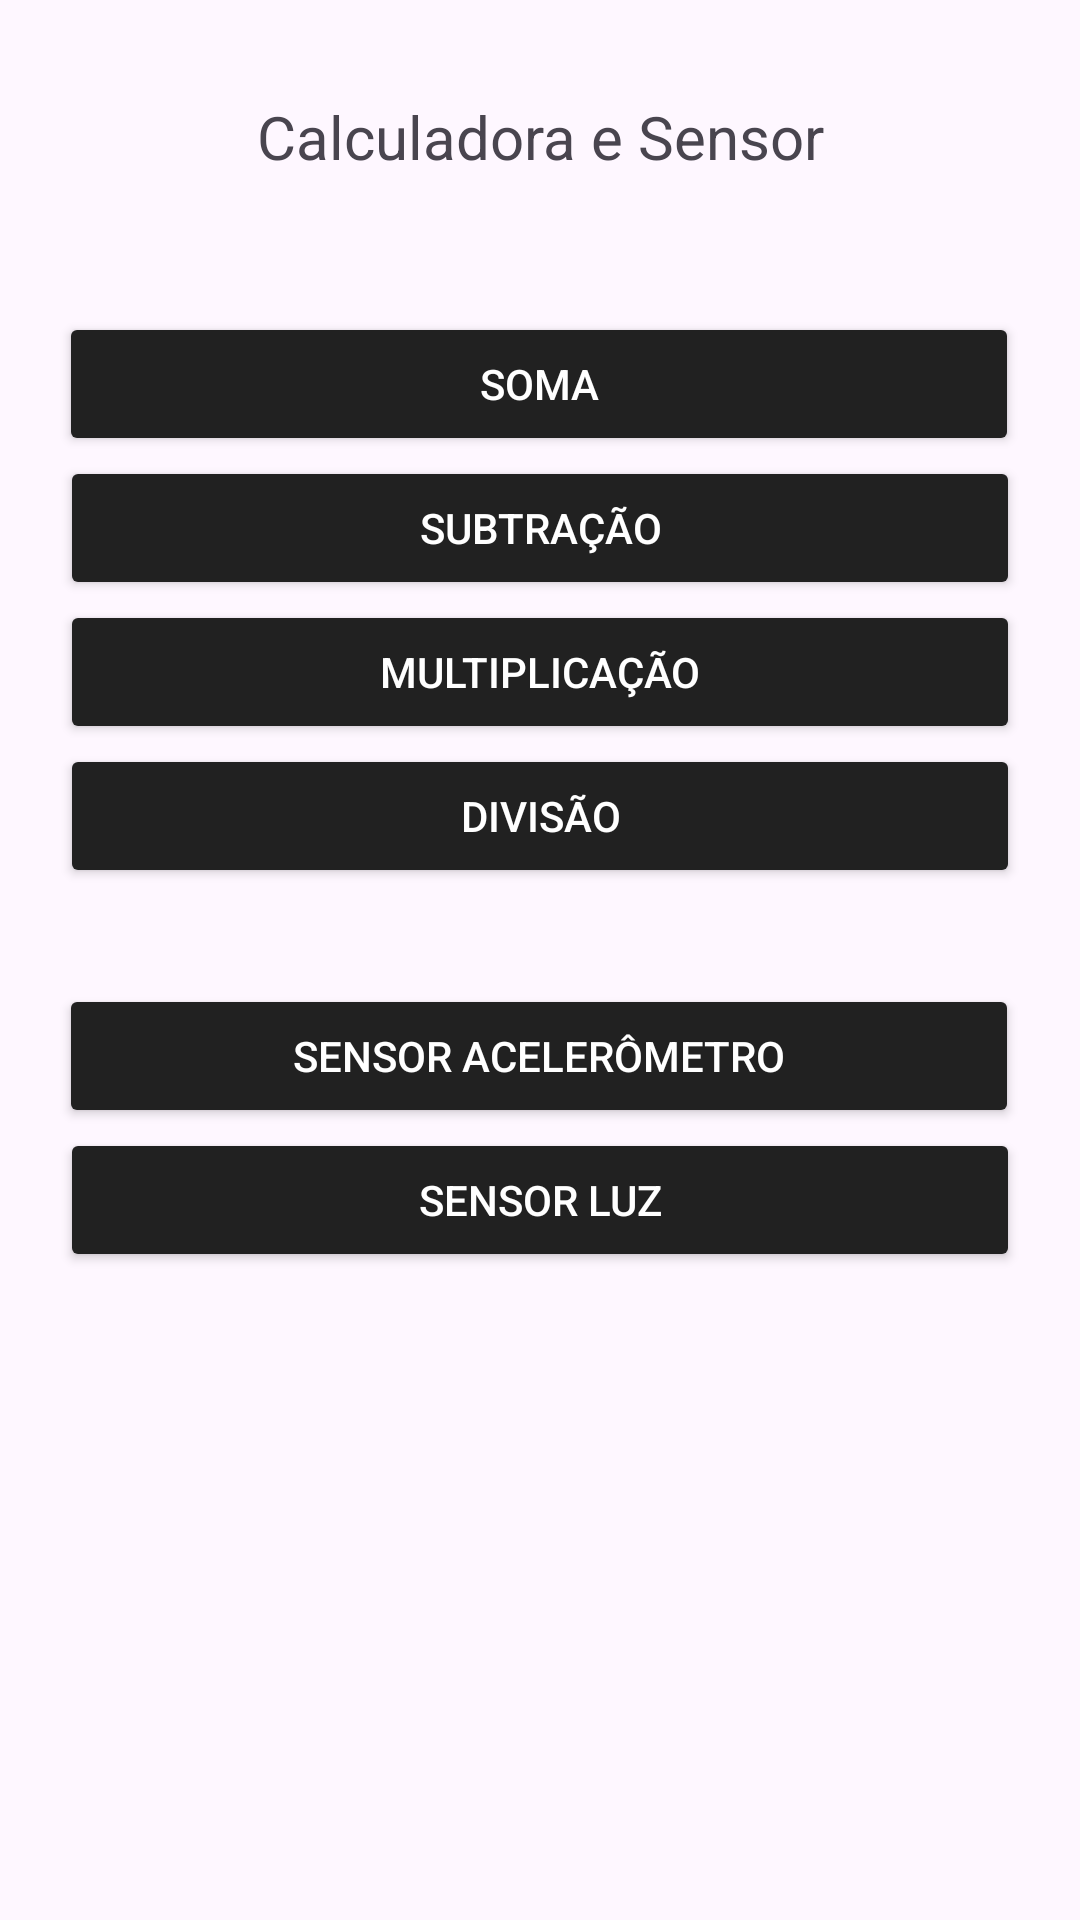

Here is an Android app screen rendered from its layout file. Give the layout XML and the strings, colors and styles it references.
<!-- AndroidManifest.xml: application theme Theme.Projetoprova -->
<!-- res/layout/activity_main.xml -->
<?xml version="1.0" encoding="utf-8"?>
<androidx.constraintlayout.widget.ConstraintLayout xmlns:android="http://schemas.android.com/apk/res/android"
    xmlns:app="http://schemas.android.com/apk/res-auto"
    xmlns:tools="http://schemas.android.com/tools"
    android:id="@+id/main"
    android:layout_width="match_parent"
    android:layout_height="match_parent"
    tools:context=".MainActivity">

    <TextView
        android:id="@+id/textView"
        android:layout_width="360dp"
        android:layout_height="48dp"
        android:layout_marginTop="32dp"
        android:text="Calculadora e Sensor"
        android:textAlignment="center"
        android:textSize="20sp"
        app:layout_constraintEnd_toEndOf="parent"
        app:layout_constraintStart_toStartOf="parent"
        app:layout_constraintTop_toTopOf="parent" />

    <Button
        android:id="@+id/btnsoma"
        android:layout_width="320dp"
        android:layout_height="48dp"
        android:layout_marginTop="24dp"
        android:backgroundTint="#212121"
        android:textColor="#FFFFFF"
        android:text="Soma"
        app:layout_constraintEnd_toEndOf="parent"
        app:layout_constraintHorizontal_bias="0.494"
        app:layout_constraintStart_toStartOf="parent"
        app:layout_constraintTop_toBottomOf="@+id/textView" />

    <Button
        android:id="@+id/btnsubtracao"
        android:layout_width="320dp"
        android:layout_height="48dp"
        android:backgroundTint="#212121"
        android:textColor="#FFFFFF"
        android:text="Subtração"
        app:layout_constraintEnd_toEndOf="parent"
        app:layout_constraintStart_toStartOf="parent"
        app:layout_constraintTop_toBottomOf="@+id/btnsoma" />

    <Button
        android:id="@+id/btnmultiplicacao"
        android:layout_width="320dp"
        android:layout_height="48dp"
        android:backgroundTint="#212121"
        android:textColor="#FFFFFF"
        android:text="Multiplicação"
        app:layout_constraintEnd_toEndOf="parent"
        app:layout_constraintStart_toStartOf="parent"
        app:layout_constraintTop_toBottomOf="@+id/btnsubtracao" />

    <Button
        android:id="@+id/btndivisao"
        android:layout_width="320dp"
        android:layout_height="48dp"
        android:backgroundTint="#212121"
        android:textColor="#FFFFFF"
        android:text="Divisão"
        app:layout_constraintEnd_toEndOf="parent"
        app:layout_constraintStart_toStartOf="parent"
        app:layout_constraintTop_toBottomOf="@+id/btnmultiplicacao" />

    <Button
        android:id="@+id/sensor"
        android:layout_width="320dp"
        android:layout_height="48dp"
        android:layout_marginTop="32dp"
        android:backgroundTint="#212121"
        android:textColor="#FFFFFF"
        android:text="Sensor acelerômetro"
        app:layout_constraintEnd_toEndOf="parent"
        app:layout_constraintHorizontal_bias="0.494"
        app:layout_constraintStart_toStartOf="parent"
        app:layout_constraintTop_toBottomOf="@+id/btndivisao" />

    <Button
        android:id="@+id/sensor1"
        android:layout_width="320dp"
        android:layout_height="48dp"
        android:backgroundTint="#212121"
        android:textColor="#FFFFFF"
        android:text="Sensor luz"
        app:layout_constraintEnd_toEndOf="parent"
        app:layout_constraintStart_toStartOf="parent"
        app:layout_constraintTop_toBottomOf="@+id/sensor" />
</androidx.constraintlayout.widget.ConstraintLayout>
<!-- resources referenced by this layout -->
<resources>
  <style name="Theme.Projetoprova" parent="Base.Theme.Projetoprova" />
  <style name="Base.Theme.Projetoprova" parent="Theme.Material3.DayNight.NoActionBar">
          
          
      </style>
</resources>
